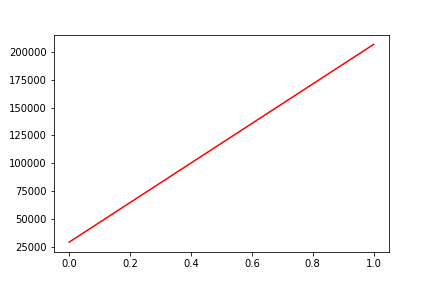

The table this chart was drawn from, first rows:
, date, assets
0, 0, 28979
1, 20190424, 206878
